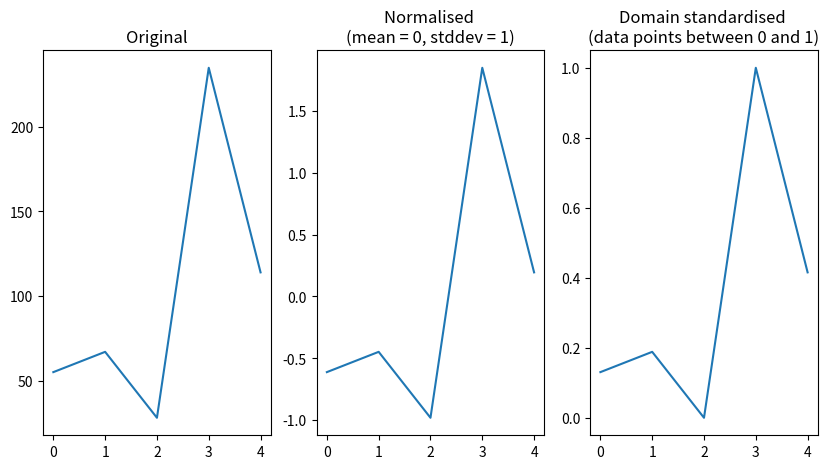

Source code (Python):
import numpy as np
import matplotlib.pyplot as plt

my_data = np.array([55, 67, 28, 235, 114])
x_axis = np.arange(len(my_data))
my_mean = my_data.mean()
my_stdev = my_data.std()


my_data_normed = (my_data - my_mean) / my_data.std()

my_data_domain_standardised = (my_data - my_data.min()) / (my_data.max() - my_data.min())


fig, (ax1, ax2, ax3) = plt.subplots(1,3, figsize=(10,5))
ax1.plot(x_axis,my_data)
ax1.set_title('Original')
ax2.plot(x_axis,my_data_normed)
ax2.set_title('Normalised \n(mean = 0, stddev = 1)')
ax3.plot(x_axis,my_data_domain_standardised)
ax3.set_title('Domain standardised \n(data points between 0 and 1)')
plt.show()